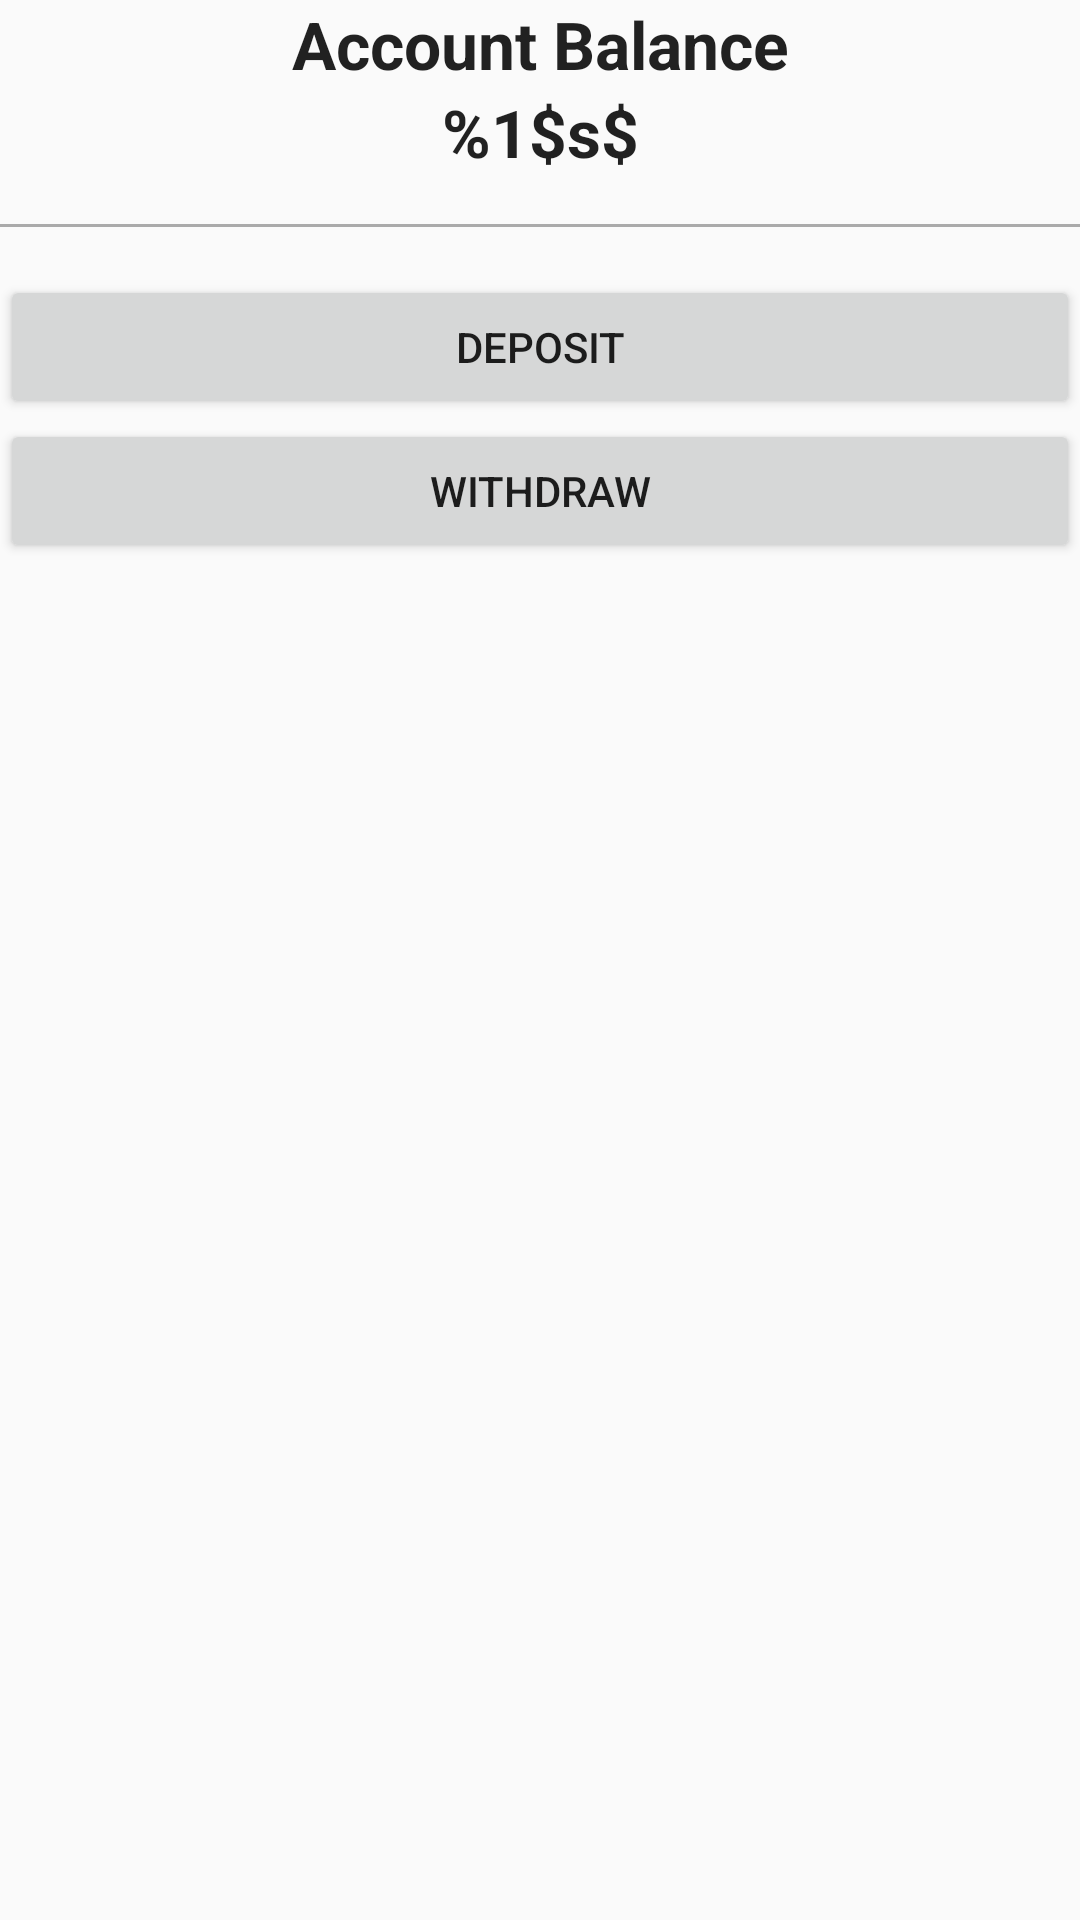

Here is an Android app screen rendered from its layout file. Give the layout XML and the strings, colors and styles it references.
<!-- AndroidManifest.xml: application theme AppTheme -->
<!-- res/layout/activity_account.xml -->
<LinearLayout xmlns:android="http://schemas.android.com/apk/res/android"
    xmlns:tools="http://schemas.android.com/tools"
    android:layout_width="match_parent"
    android:layout_height="match_parent"
    android:layout_marginLeft="16dp"
    android:layout_marginRight="16dp"
    android:layout_marginTop="16dp"
    android:orientation="vertical"
    tools:context="ch.hevs.students.raclettedb.ui.account.AccountDetailActivity">

    <TextView
        android:id="@+id/accBalanceTitle"
        android:layout_width="match_parent"
        android:layout_height="wrap_content"
        android:gravity="center"
        android:text="@string/account_balance"
        android:textStyle="bold"
        android:textAppearance="@android:style/TextAppearance.DeviceDefault.Large" />

    <TextView
        android:id="@+id/accBalance"
        android:layout_width="match_parent"
        android:layout_height="wrap_content"
        android:gravity="center"
        android:text="@string/balance"
        android:textAppearance="@android:style/TextAppearance.DeviceDefault.Large"
        android:textStyle="bold" />

    <View
        android:layout_width="match_parent"
        android:layout_height="1dp"
        android:layout_marginTop="16dp"
        android:layout_marginBottom="16dp"
        android:background="@android:color/darker_gray"/>

    <Button
        android:id="@+id/depositButton"
        android:layout_width="match_parent"
        android:layout_height="wrap_content"
        android:text="@string/action_deposit" />

    <Button
        android:id="@+id/withdrawButton"
        android:layout_width="match_parent"
        android:layout_height="wrap_content"
        android:text="@string/action_withdraw" />


</LinearLayout>
<!-- resources referenced by this layout -->
<resources>
  <string name="account_balance">Account Balance</string>
  <string name="action_deposit">Deposit</string>
  <string name="action_withdraw">Withdraw</string>
  <string name="balance" translatable="false">%1$s$</string>
  <style name="AppTheme" parent="Theme.AppCompat.Light.DarkActionBar">
          
          <item name="colorPrimary">@color/colorPrimary</item>
          <item name="colorPrimaryDark">@color/colorPrimaryDark</item>
          <item name="colorAccent">@color/colorAccent</item>
      </style>
  <color name="colorPrimary">#ffab00</color>
  <color name="colorPrimaryDark">#c67c00</color>
  <color name="colorAccent">#ffdd4b</color>
</resources>
